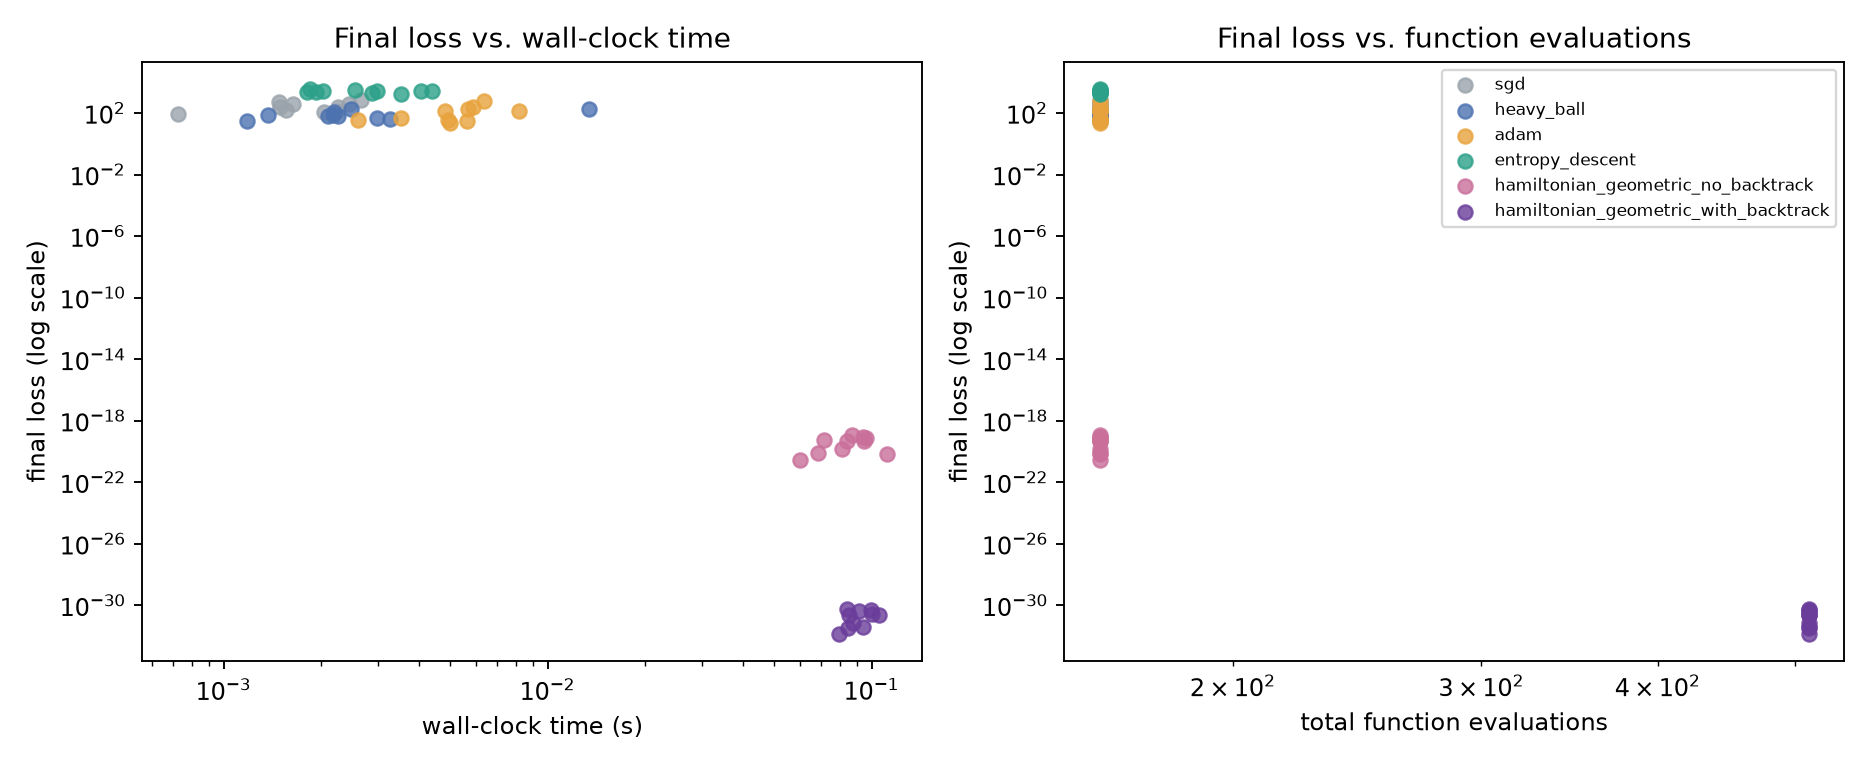

Values plotted in this chart, from the file beside it:
optimizer, seed, final_loss, wall_clock_s, loss_calls, grad_calls, total_fn_evals
sgd, 0, 133.8, 0.002232, 1, 160, 161
heavy_ball, 0, 80.64, 0.001374, 1, 160, 161
adam, 0, 36.27, 0.002591, 1, 160, 161
entropy_descent, 0, 2366, 0.001809, 1, 160, 161
hamiltonian_geometric_no_backtrack, 0, 2.73464e-21, 0.06031, 1, 160, 161
hamiltonian_geometric_with_backtrack, 0, 1.37254e-32, 0.07951, 352, 160, 512
sgd, 1, 238.2, 0.001495, 1, 160, 161
heavy_ball, 1, 122.5, 0.002200, 1, 160, 161
adam, 1, 176.7, 0.005674, 1, 160, 161
entropy_descent, 1, 3337, 0.002546, 1, 160, 161
hamiltonian_geometric_no_backtrack, 1, 5.08873e-20, 0.08386, 1, 160, 161
hamiltonian_geometric_with_backtrack, 1, 2.57245e-31, 0.08538, 352, 160, 512
sgd, 2, 112.8, 0.002038, 1, 160, 161
heavy_ball, 2, 63.86, 0.002106, 1, 160, 161
adam, 2, 133.1, 0.004842, 1, 160, 161
entropy_descent, 2, 2564, 0.002026, 1, 160, 161
hamiltonian_geometric_no_backtrack, 2, 8.23129e-20, 0.09631, 1, 160, 161
hamiltonian_geometric_with_backtrack, 2, 4.16221e-31, 0.09137, 352, 160, 512
sgd, 3, 710.5, 0.002655, 1, 160, 161
heavy_ball, 3, 177.4, 0.01345, 1, 160, 161
adam, 3, 33.6, 0.004920, 1, 160, 161
entropy_descent, 3, 2315, 0.001924, 1, 160, 161
hamiltonian_geometric_no_backtrack, 3, 8.30954e-21, 0.06816, 1, 160, 161
hamiltonian_geometric_with_backtrack, 3, 4.17755e-32, 0.09442, 352, 160, 512
sgd, 4, 167, 0.001555, 1, 160, 161
heavy_ball, 4, 74.92, 0.002175, 1, 160, 161
adam, 4, 31.06, 0.005632, 1, 160, 161
entropy_descent, 4, 2174, 0.002866, 1, 160, 161
hamiltonian_geometric_no_backtrack, 4, 5.45108e-20, 0.07152, 1, 160, 161
hamiltonian_geometric_with_backtrack, 4, 2.7563e-31, 0.1003, 352, 160, 512
sgd, 5, 389.1, 0.001635, 1, 160, 161
heavy_ball, 5, 67.4, 0.002250, 1, 160, 161
adam, 5, 256.4, 0.005908, 1, 160, 161
entropy_descent, 5, 2811, 0.004059, 1, 160, 161
hamiltonian_geometric_no_backtrack, 5, 9.32997e-20, 0.09399, 1, 160, 161
hamiltonian_geometric_with_backtrack, 5, 4.71797e-31, 0.0993, 352, 160, 512
sgd, 6, 412.2, 0.002434, 1, 160, 161
heavy_ball, 6, 42.65, 0.003262, 1, 160, 161
adam, 6, 134.3, 0.008157, 1, 160, 161
entropy_descent, 6, 2661, 0.002983, 1, 160, 161
hamiltonian_geometric_no_backtrack, 6, 5.03152e-20, 0.0949, 1, 160, 161
hamiltonian_geometric_with_backtrack, 6, 2.54327e-31, 0.1052, 352, 160, 512
sgd, 7, 254.3, 0.002256, 1, 160, 161
heavy_ball, 7, 50.1, 0.002984, 1, 160, 161
adam, 7, 49.28, 0.003517, 1, 160, 161
entropy_descent, 7, 2587, 0.004398, 1, 160, 161
hamiltonian_geometric_no_backtrack, 7, 1.52704e-20, 0.08104, 1, 160, 161
hamiltonian_geometric_with_backtrack, 7, 7.71077e-32, 0.08752, 352, 160, 512
sgd, 8, 522.8, 0.001485, 1, 160, 161
heavy_ball, 8, 184.4, 0.002479, 1, 160, 161
adam, 8, 583.1, 0.006352, 1, 160, 161
entropy_descent, 8, 3701, 0.001844, 1, 160, 161
hamiltonian_geometric_no_backtrack, 8, 1.15119e-19, 0.08703, 1, 160, 161
hamiltonian_geometric_with_backtrack, 8, 5.82102e-31, 0.0838, 352, 160, 512
sgd, 9, 88.25, 0.000721, 1, 160, 161
heavy_ball, 9, 29.64, 0.001183, 1, 160, 161
adam, 9, 22.09, 0.004992, 1, 160, 161
entropy_descent, 9, 1812, 0.003527, 1, 160, 161
hamiltonian_geometric_no_backtrack, 9, 6.72847e-21, 0.1115, 1, 160, 161
hamiltonian_geometric_with_backtrack, 9, 3.39514e-32, 0.08471, 352, 160, 512
